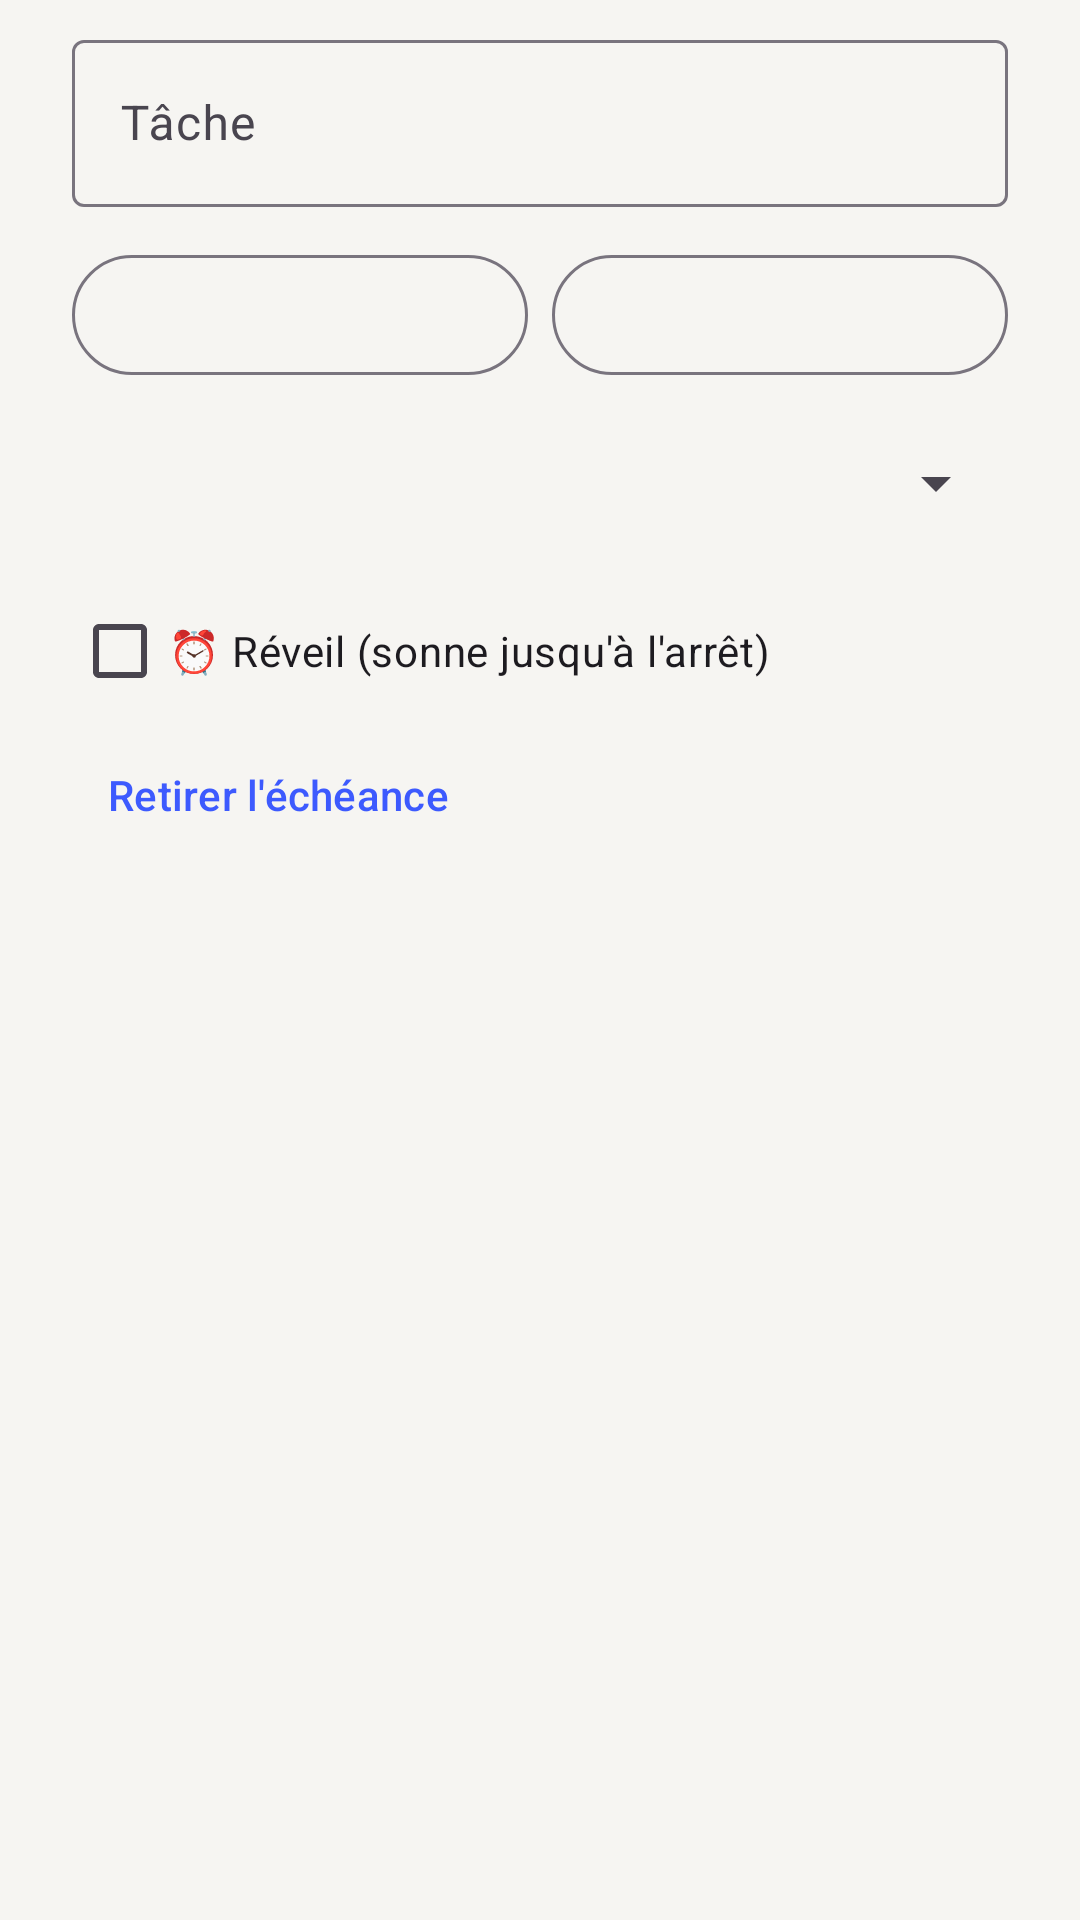

Layout XML and referenced resources for this Android screen:
<!-- AndroidManifest.xml: application theme Theme.PenseBete -->
<!-- res/layout/dialog_edit.xml -->
<?xml version="1.0" encoding="utf-8"?>
<LinearLayout xmlns:android="http://schemas.android.com/apk/res/android"
    android:layout_width="match_parent"
    android:layout_height="wrap_content"
    android:orientation="vertical"
    android:paddingHorizontal="24dp"
    android:paddingTop="8dp">

    <com.google.android.material.textfield.TextInputLayout
        android:layout_width="match_parent"
        android:layout_height="wrap_content"
        android:hint="Tâche">

        <com.google.android.material.textfield.TextInputEditText
            android:id="@+id/editTitle"
            android:layout_width="match_parent"
            android:layout_height="wrap_content"
            android:inputType="textCapSentences" />
    </com.google.android.material.textfield.TextInputLayout>

    <LinearLayout
        android:layout_width="match_parent"
        android:layout_height="wrap_content"
        android:layout_marginTop="12dp"
        android:orientation="horizontal">

        <com.google.android.material.button.MaterialButton
            android:id="@+id/editDate"
            style="@style/Widget.Material3.Button.OutlinedButton"
            android:layout_width="0dp"
            android:layout_height="wrap_content"
            android:layout_weight="1" />

        <com.google.android.material.button.MaterialButton
            android:id="@+id/editTime"
            style="@style/Widget.Material3.Button.OutlinedButton"
            android:layout_width="0dp"
            android:layout_height="wrap_content"
            android:layout_marginStart="8dp"
            android:layout_weight="1" />
    </LinearLayout>

    <Spinner
        android:id="@+id/editRepeat"
        android:layout_width="match_parent"
        android:layout_height="wrap_content"
        android:layout_marginTop="8dp"
        android:minHeight="48dp" />

    <CheckBox
        android:id="@+id/editAlarm"
        android:layout_width="wrap_content"
        android:layout_height="wrap_content"
        android:layout_marginTop="8dp"
        android:text="⏰ Réveil (sonne jusqu'à l'arrêt)" />

    <com.google.android.material.button.MaterialButton
        android:id="@+id/editNoDate"
        style="@style/Widget.Material3.Button.TextButton"
        android:layout_width="wrap_content"
        android:layout_height="wrap_content"
        android:text="Retirer l'échéance" />
</LinearLayout>
<!-- resources referenced by this layout -->
<resources>
  <style name="Theme.PenseBete" parent="Theme.Material3.DayNight.NoActionBar">
          <item name="colorPrimary">@color/accent</item>
          <item name="android:windowBackground">@color/bg</item>
          <item name="android:statusBarColor">@color/bg</item>
          <item name="android:windowLightStatusBar">true</item>
      </style>
  <color name="accent">#3D5AFE</color>
  <color name="bg">#F6F5F2</color>
</resources>
